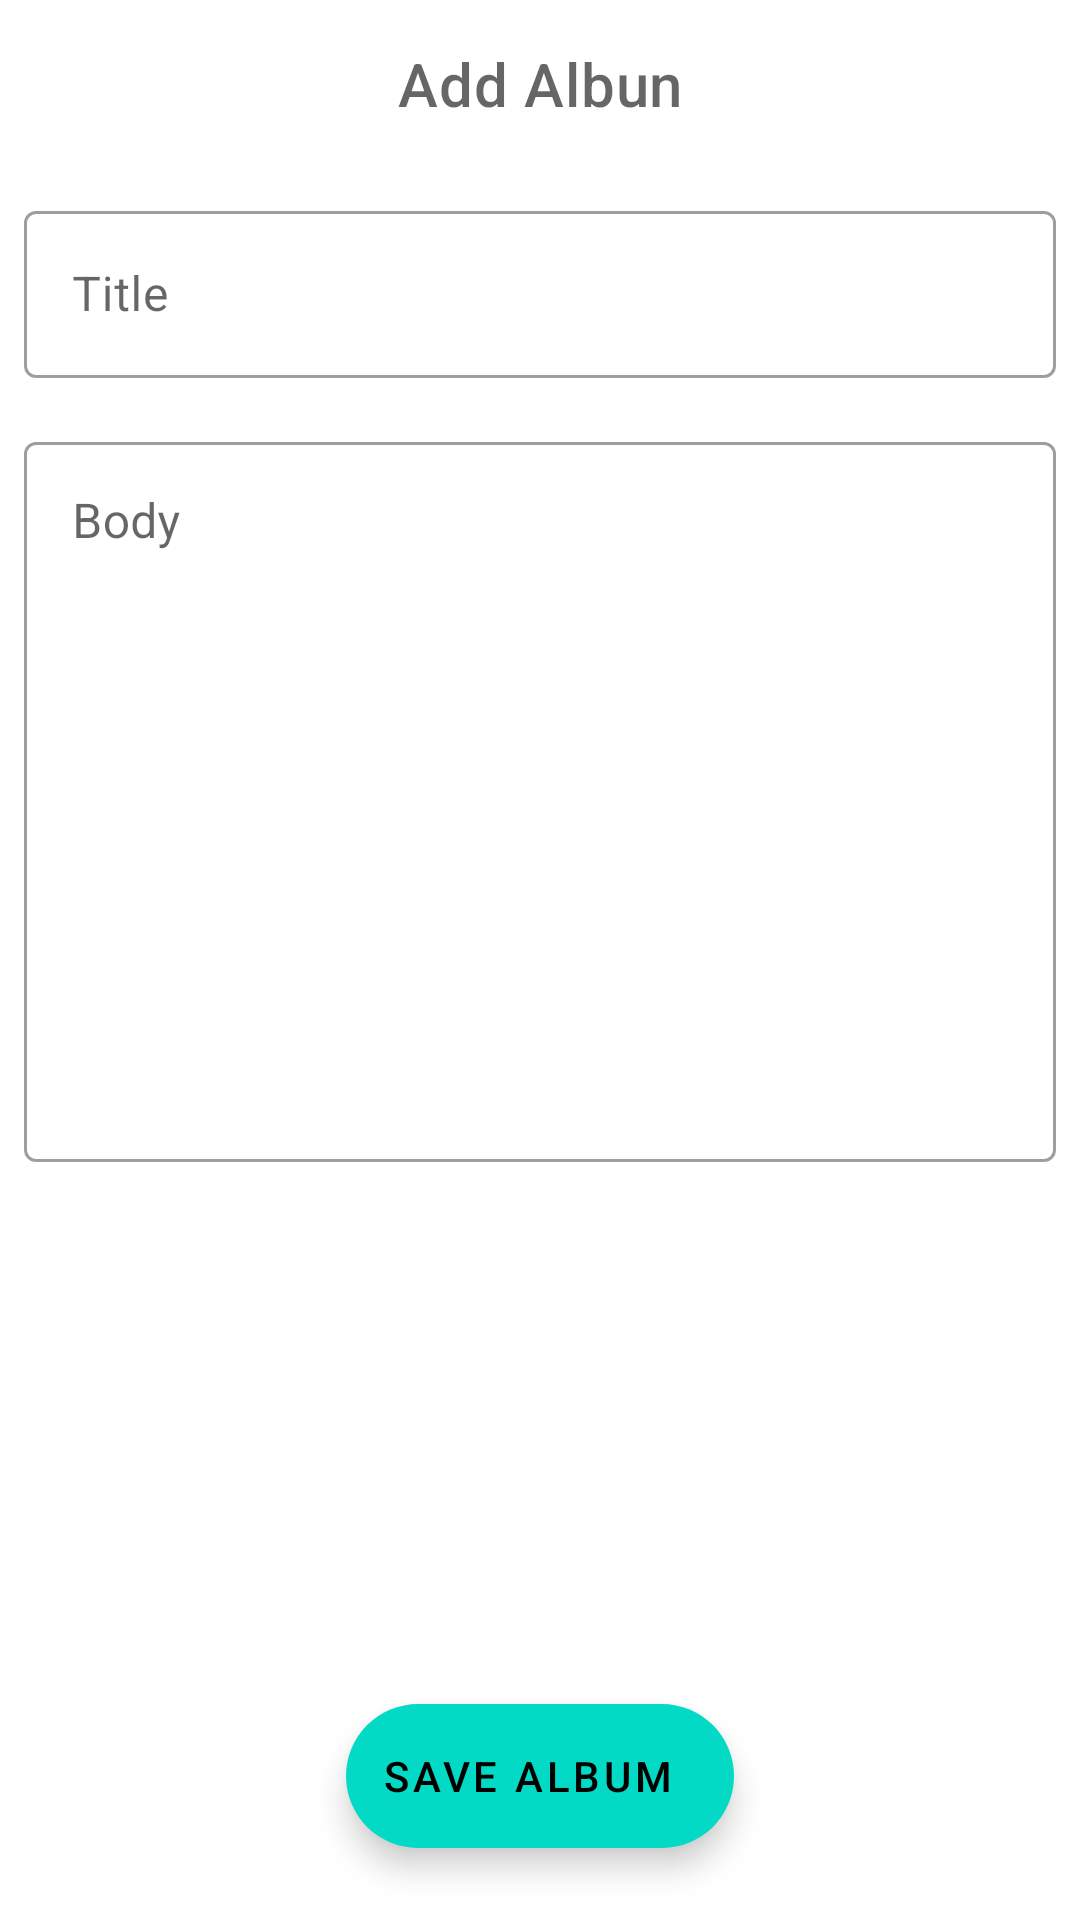

Here is an Android app screen rendered from its layout file. Give the layout XML and the strings, colors and styles it references.
<!-- AndroidManifest.xml: application theme Theme.MyAnimationsApplication -->
<!-- res/layout/activity_add_album.xml -->
<?xml version="1.0" encoding="utf-8"?>
<androidx.coordinatorlayout.widget.CoordinatorLayout xmlns:android="http://schemas.android.com/apk/res/android"
    xmlns:app="http://schemas.android.com/apk/res-auto"
    xmlns:tools="http://schemas.android.com/tools"
    android:id="@+id/coordinator"
    android:layout_width="match_parent"
    android:layout_height="match_parent"
    android:fitsSystemWindows="true"
    >

    <com.google.android.material.appbar.AppBarLayout
        style="@style/Widget.MaterialComponents.AppBarLayout.Surface"
        android:layout_width="match_parent"
        android:layout_height="wrap_content"
        android:fitsSystemWindows="true"
        app:elevation="0dp">

        <com.google.android.material.appbar.MaterialToolbar
            android:id="@+id/toolbar"
            android:layout_width="match_parent"
            android:layout_height="wrap_content">

            <com.google.android.material.textview.MaterialTextView
                android:layout_width="wrap_content"
                android:layout_height="wrap_content"
                android:layout_gravity="center"
                android:text="Add Albun"
                android:textAppearance="?attr/textAppearanceHeadline6"
                android:textColor="@color/material_on_surface_emphasis_medium" />
        </com.google.android.material.appbar.MaterialToolbar>

        <View
            android:layout_width="match_parent"
            android:layout_height="1dp"
            android:background="@color/white" />
    </com.google.android.material.appbar.AppBarLayout>

    <LinearLayout
        android:layout_width="match_parent"
        android:layout_height="match_parent"
        android:orientation="vertical"
        app:layout_behavior="com.google.android.material.appbar.AppBarLayout$ScrollingViewBehavior">

        <com.google.android.material.textfield.TextInputLayout
            style="@style/Widget.MaterialComponents.TextInputLayout.OutlinedBox"
            android:layout_width="match_parent"
            android:layout_height="wrap_content"
            android:hint="Title"
            android:padding="8dp">

            <com.google.android.material.textfield.TextInputEditText
                android:layout_width="match_parent"
                android:layout_height="wrap_content"
                android:imeOptions="actionDone"
                android:inputType="text"
                android:maxLines="1" />
        </com.google.android.material.textfield.TextInputLayout>

        <com.google.android.material.textfield.TextInputLayout
            style="@style/Widget.MaterialComponents.TextInputLayout.OutlinedBox"
            android:layout_width="match_parent"
            android:layout_height="wrap_content"
            android:hint="Body"
            android:padding="8dp">

            <com.google.android.material.textfield.TextInputEditText
                android:layout_width="match_parent"
                android:layout_height="240dp"
                android:gravity="start" />
        </com.google.android.material.textfield.TextInputLayout>
    </LinearLayout>

    <com.google.android.material.floatingactionbutton.ExtendedFloatingActionButton
        android:layout_width="wrap_content"
        android:layout_height="wrap_content"
        android:layout_gravity="center|bottom"
        android:layout_marginBottom="24dp"
        android:id="@+id/btnAddAlbum"
        android:text="Save Album"
        app:icon="@drawable/ic_round_save_24" />
</androidx.coordinatorlayout.widget.CoordinatorLayout>
<!-- resources referenced by this layout -->
<resources>
  <color name="white">#FFFFFFFF</color>
  <style name="Theme.MyAnimationsApplication" parent="Theme.MaterialComponents.Light.NoActionBar">
          
          <item name="colorPrimary">@color/purple_500</item>
          <item name="colorPrimaryVariant">@color/purple_700</item>
          <item name="colorOnPrimary">@color/white</item>
          
          <item name="colorSecondary">@color/teal_200</item>
          <item name="colorSecondaryVariant">@color/teal_700</item>
          <item name="colorOnSecondary">@color/black</item>
          
          <item name="android:statusBarColor" tools:targetApi="l">?attr/colorPrimaryVariant</item>
          
      </style>
  <color name="purple_500">#FF6200EE</color>
  <color name="purple_700">#FF3700B3</color>
  <color name="teal_200">#FF03DAC5</color>
  <color name="teal_700">#FF018786</color>
  <color name="black">#FF000000</color>
</resources>
